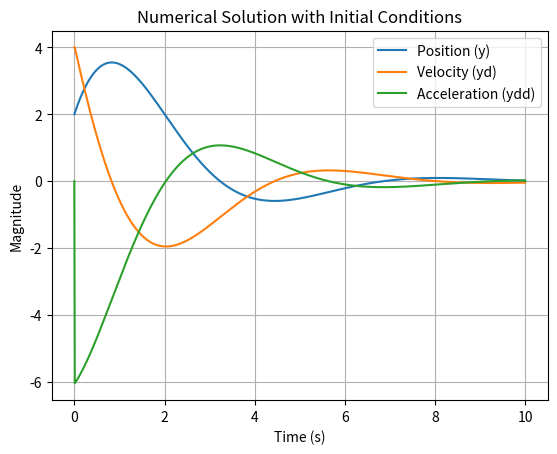

The script that saved this image:
import numpy as np
import matplotlib.pyplot as plt

# Time step size and total time
dt = 0.01  # time step
t_total = 10  # total time in seconds
time_steps = int(t_total / dt)

# Initialize arrays to store the results
time = np.linspace(0, t_total, time_steps)
y = np.zeros(time_steps)   # position
yd = np.zeros(time_steps)  # velocity
ydd = np.zeros(time_steps)  # acceleration
u = np.zeros(time_steps)   # input

# Set initial conditions
y[0] = 2     # initial position
yd[0] = 4    # initial velocity
u[0] = 6     # initial input

# System dynamics function for second-order system
def system_dynamics(y, yd, u):
    return u - y - yd  # Example dynamics (can be modified)

# Time stepping loop using Euler integration
for n in range(time_steps - 1):
    # Compute acceleration at time t_n
    ydd[n] = system_dynamics(y[n], yd[n], u[n])
    
    # Euler method to update velocity and position
    yd[n + 1] = yd[n] + ydd[n] * dt
    y[n + 1] = y[n] + yd[n] * dt

# Plot the results
plt.plot(time, y, label='Position (y)')
plt.plot(time, yd, label='Velocity (yd)')
plt.plot(time, ydd, label='Acceleration (ydd)')
plt.xlabel('Time (s)')
plt.ylabel('Magnitude')
plt.legend()
plt.grid(True)
plt.title('Numerical Solution with Initial Conditions')
plt.show()
